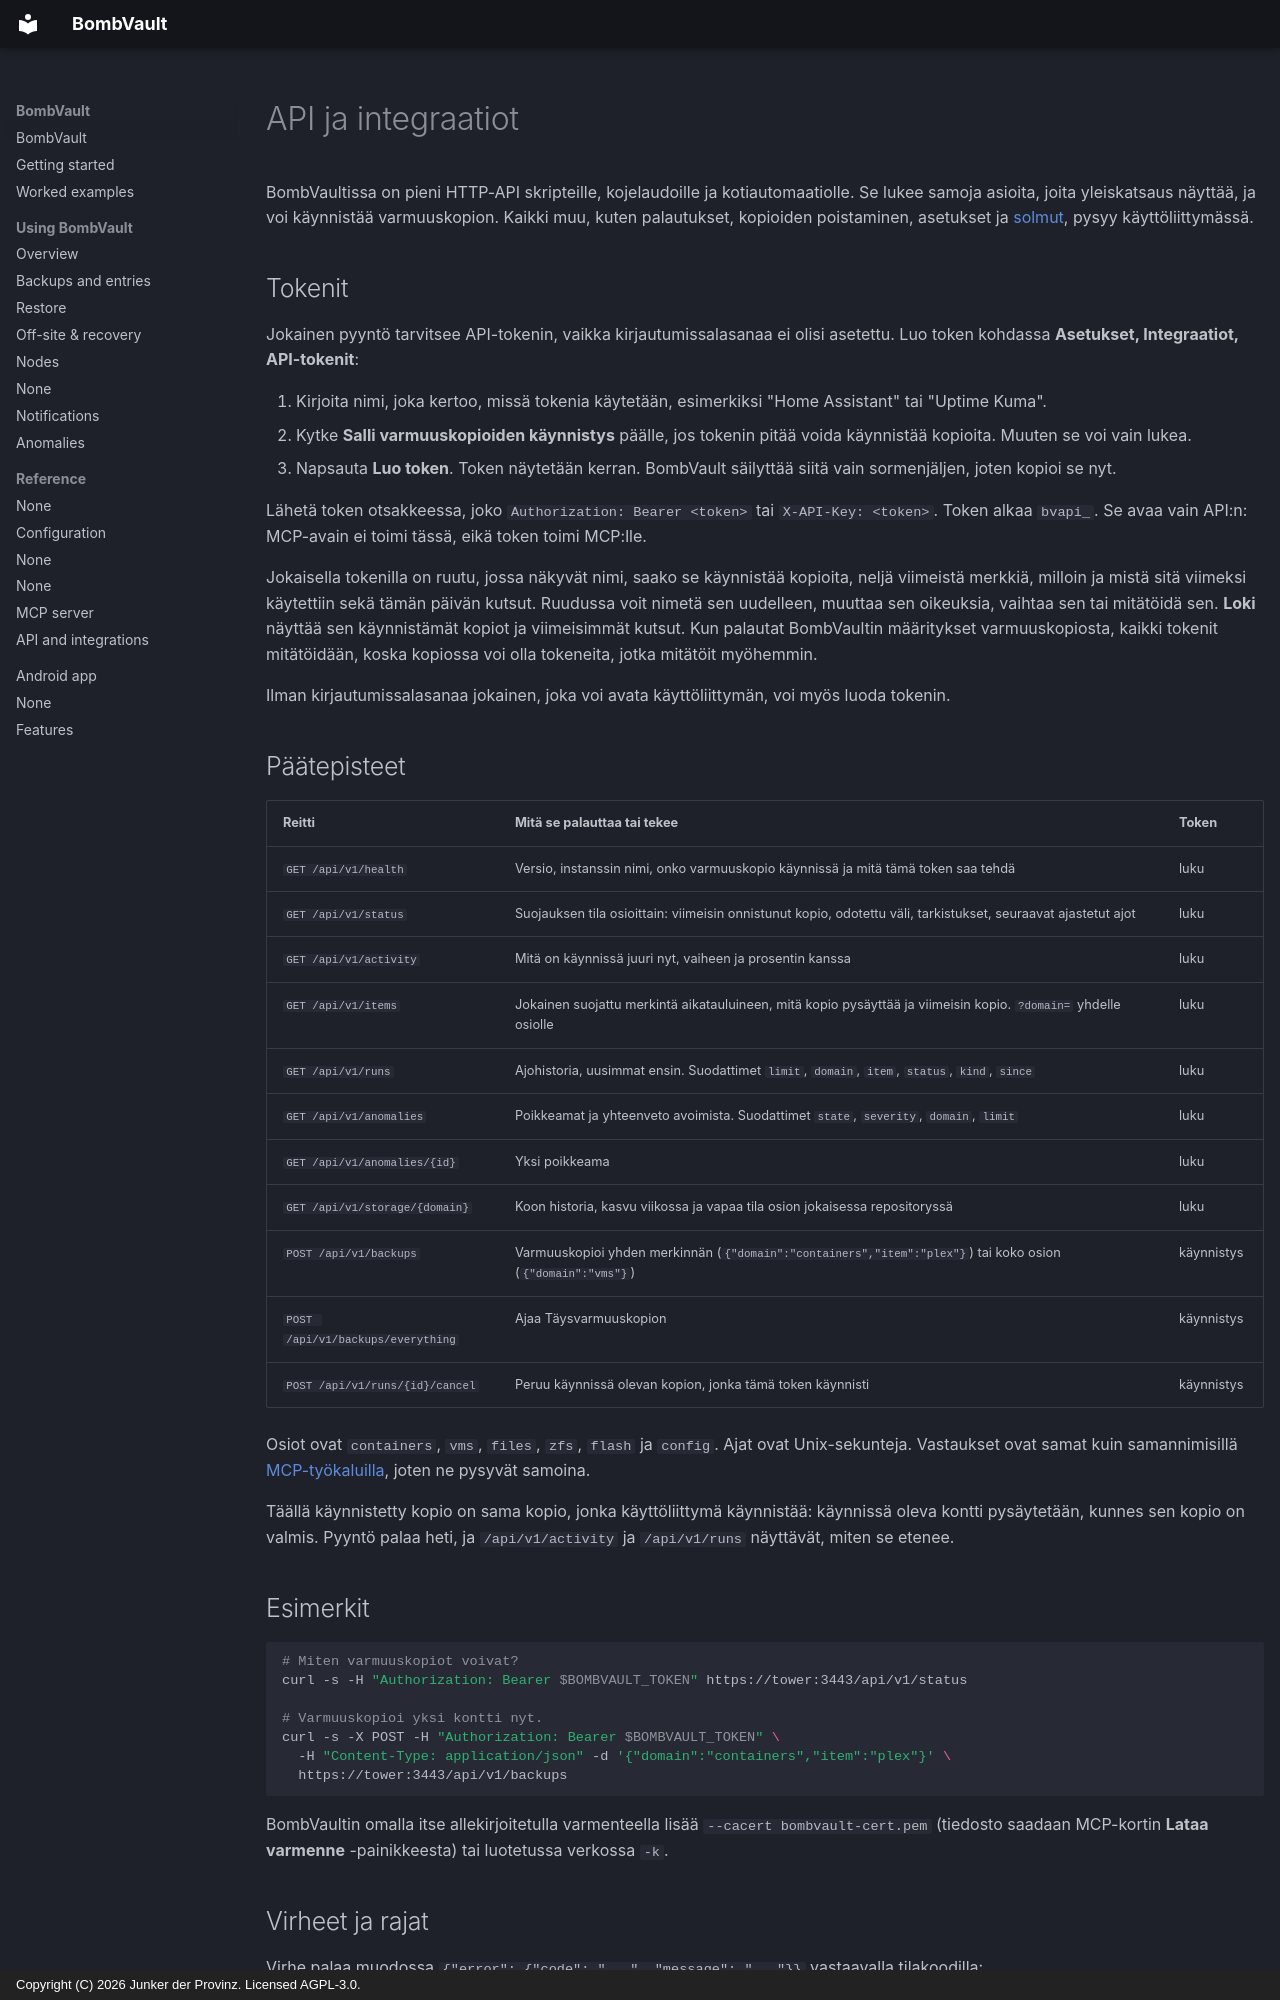

repository: junkerderprovinz/bombvault · page: api.fi/index.html · generator: mkdocs · copyright: Copyright (C) 2026 Junker der Provinz. Licensed AGPL-3.0.

# API ja integraatiot

BombVaultissa on pieni HTTP-API skripteille, kojelaudoille ja kotiautomaatiolle. Se lukee samoja asioita, joita yleiskatsaus näyttää, ja voi käynnistää varmuuskopion. Kaikki muu, kuten palautukset, kopioiden poistaminen, asetukset ja [solmut](#nodes), pysyy käyttöliittymässä.

## Tokenit {#tokens}

Jokainen pyyntö tarvitsee API-tokenin, vaikka kirjautumissalasanaa ei olisi asetettu. Luo token kohdassa **Asetukset, Integraatiot, API-tokenit**:

1. Kirjoita nimi, joka kertoo, missä tokenia käytetään, esimerkiksi "Home Assistant" tai "Uptime Kuma".
2. Kytke **Salli varmuuskopioiden käynnistys** päälle, jos tokenin pitää voida käynnistää kopioita. Muuten se voi vain lukea.
3. Napsauta **Luo token**. Token näytetään kerran. BombVault säilyttää siitä vain sormenjäljen, joten kopioi se nyt.

Lähetä token otsakkeessa, joko `Authorization: Bearer <token>` tai `X-API-Key: <token>`. Token alkaa `bvapi_`. Se avaa vain API:n: MCP-avain ei toimi tässä, eikä token toimi MCP:lle.

Jokaisella tokenilla on ruutu, jossa näkyvät nimi, saako se käynnistää kopioita, neljä viimeistä merkkiä, milloin ja mistä sitä viimeksi käytettiin sekä tämän päivän kutsut. Ruudussa voit nimetä sen uudelleen, muuttaa sen oikeuksia, vaihtaa sen tai mitätöidä sen. **Loki** näyttää sen käynnistämät kopiot ja viimeisimmät kutsut. Kun palautat BombVaultin määritykset varmuuskopiosta, kaikki tokenit mitätöidään, koska kopiossa voi olla tokeneita, jotka mitätöit myöhemmin.

Ilman kirjautumissalasanaa jokainen, joka voi avata käyttöliittymän, voi myös luoda tokenin.

## Päätepisteet {#endpoints}

| Reitti | Mitä se palauttaa tai tekee | Token |
|---|---|---|
| `GET /api/v1/health` | Versio, instanssin nimi, onko varmuuskopio käynnissä ja mitä tämä token saa tehdä | luku |
| `GET /api/v1/status` | Suojauksen tila osioittain: viimeisin onnistunut kopio, odotettu väli, tarkistukset, seuraavat ajastetut ajot | luku |
| `GET /api/v1/activity` | Mitä on käynnissä juuri nyt, vaiheen ja prosentin kanssa | luku |
| `GET /api/v1/items` | Jokainen suojattu merkintä aikatauluineen, mitä kopio pysäyttää ja viimeisin kopio. `?domain=` yhdelle osiolle | luku |
| `GET /api/v1/runs` | Ajohistoria, uusimmat ensin. Suodattimet `limit`, `domain`, `item`, `status`, `kind`, `since` | luku |
| `GET /api/v1/anomalies` | Poikkeamat ja yhteenveto avoimista. Suodattimet `state`, `severity`, `domain`, `limit` | luku |
| `GET /api/v1/anomalies/{id}` | Yksi poikkeama | luku |
| `GET /api/v1/storage/{domain}` | Koon historia, kasvu viikossa ja vapaa tila osion jokaisessa repositoryssä | luku |
| `POST /api/v1/backups` | Varmuuskopioi yhden merkinnän (`{"domain":"containers","item":"plex"}`) tai koko osion (`{"domain":"vms"}`) | käynnistys |
| `POST /api/v1/backups/everything` | Ajaa Täysvarmuuskopion | käynnistys |
| `POST /api/v1/runs/{id}/cancel` | Peruu käynnissä olevan kopion, jonka tämä token käynnisti | käynnistys |

Osiot ovat `containers`, `vms`, `files`, `zfs`, `flash` ja `config`. Ajat ovat Unix-sekunteja. Vastaukset ovat samat kuin samannimisillä [MCP-työkaluilla](mcp.md#tools), joten ne pysyvät samoina.

Täällä käynnistetty kopio on sama kopio, jonka käyttöliittymä käynnistää: käynnissä oleva kontti pysäytetään, kunnes sen kopio on valmis. Pyyntö palaa heti, ja `/api/v1/activity` ja `/api/v1/runs` näyttävät, miten se etenee.

## Esimerkit {#examples}

```sh
# Miten varmuuskopiot voivat?
curl -s -H "Authorization: Bearer $BOMBVAULT_TOKEN" https://tower:3443/api/v1/status

# Varmuuskopioi yksi kontti nyt.
curl -s -X POST -H "Authorization: Bearer $BOMBVAULT_TOKEN" \
  -H "Content-Type: application/json" -d '{"domain":"containers","item":"plex"}' \
  https://tower:3443/api/v1/backups
```

BombVaultin omalla itse allekirjoitetulla varmenteella lisää `--cacert bombvault-cert.pem` (tiedosto saadaan MCP-kortin **Lataa varmenne** -painikkeesta) tai luotetussa verkossa `-k`.
